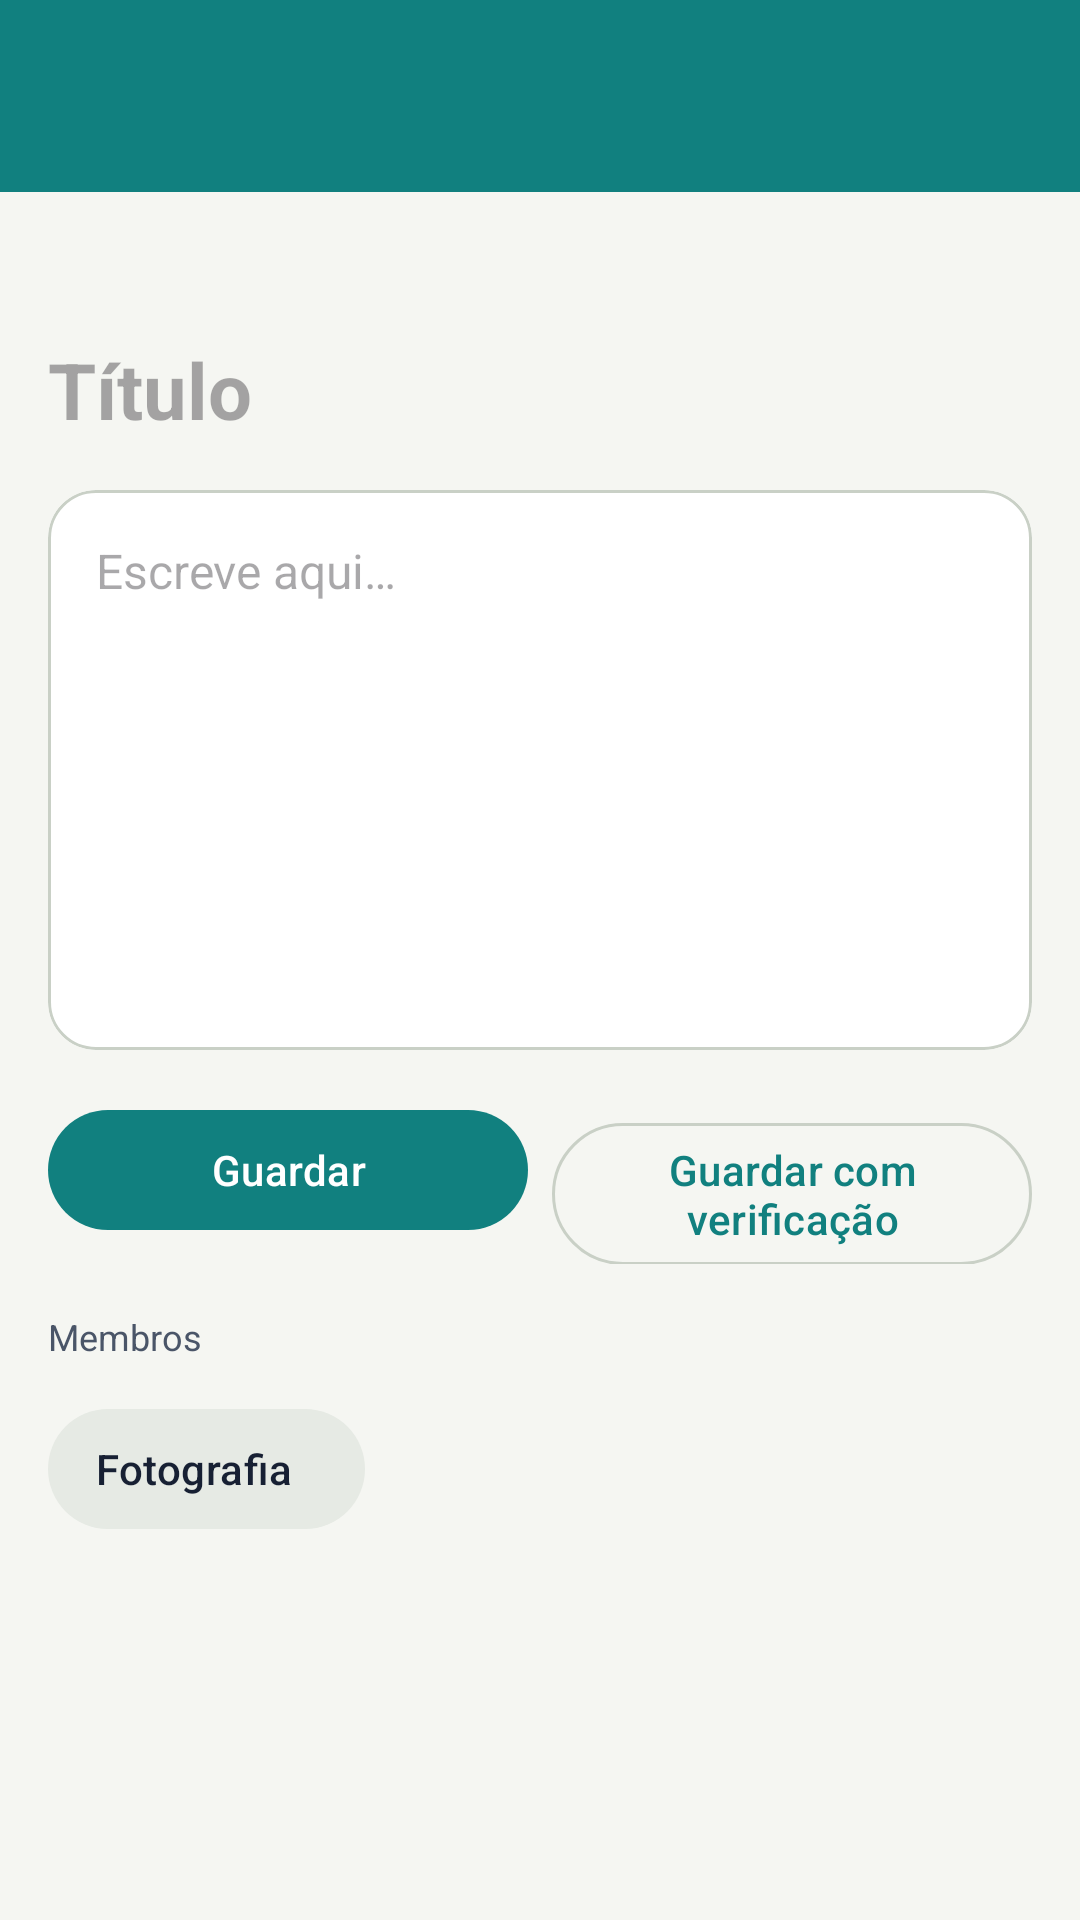

Layout XML and referenced resources for this Android screen:
<!-- AndroidManifest.xml: application theme Theme.Grupo17 -->
<!-- res/layout/activity_note.xml -->
<?xml version="1.0" encoding="utf-8"?>
<LinearLayout xmlns:android="http://schemas.android.com/apk/res/android"
    xmlns:app="http://schemas.android.com/apk/res-auto"
    android:layout_width="match_parent"
    android:layout_height="match_parent"
    android:orientation="vertical">

    <com.google.android.material.appbar.AppBarLayout
        android:layout_width="match_parent"
        android:layout_height="wrap_content"
        android:background="@color/g17_toolbar"
        android:fitsSystemWindows="true"
        app:elevation="0dp">

        <com.google.android.material.appbar.MaterialToolbar
            android:id="@+id/toolbar"
            style="@style/G17.Toolbar"
            android:layout_width="match_parent"
            android:layout_height="?attr/actionBarSize" />
    </com.google.android.material.appbar.AppBarLayout>

    <ScrollView
        android:layout_width="match_parent"
        android:layout_height="0dp"
        android:layout_weight="1">

    <LinearLayout
        android:layout_width="match_parent"
        android:layout_height="wrap_content"
        android:orientation="vertical"
        android:padding="16dp">

        <TextView
            android:id="@+id/info"
            android:layout_width="match_parent"
            android:layout_height="wrap_content"
            android:textColor="?attr/colorOnSurfaceVariant"
            android:textSize="12sp" />

        <TextView
            android:id="@+id/banner"
            android:layout_width="match_parent"
            android:layout_height="wrap_content"
            android:layout_marginTop="8dp"
            android:background="@drawable/bg_banner"
            android:drawablePadding="12dp"
            android:drawableStart="@drawable/ic_warning"
            android:drawableTint="@color/g17_secondary"
            android:gravity="center_vertical"
            android:padding="16dp"
            android:textColor="@color/g17_warn_text"
            android:textSize="14sp"
            android:visibility="gone" />

        <EditText
            android:id="@+id/noteTitle"
            android:layout_width="match_parent"
            android:layout_height="wrap_content"
            android:layout_marginTop="8dp"
            android:background="@null"
            android:hint="@string/hint_title"
            android:importantForAutofill="no"
            android:inputType="text"
            android:paddingHorizontal="0dp"
            android:paddingVertical="8dp"
            android:textColor="?attr/colorOnSurface"
            android:textSize="26sp"
            android:textStyle="bold" />

        <com.google.android.material.card.MaterialCardView
            style="@style/Widget.Material3.CardView.Outlined"
            android:layout_width="match_parent"
            android:layout_height="wrap_content"
            android:layout_marginTop="8dp"
            app:cardCornerRadius="16dp"
            app:strokeColor="@color/g17_outline">

            <EditText
                android:id="@+id/noteText"
                android:layout_width="match_parent"
                android:layout_height="wrap_content"
                android:background="@null"
                android:gravity="top"
                android:hint="@string/hint_text"
                android:importantForAutofill="no"
                android:inputType="textMultiLine|textCapSentences"
                android:minLines="8"
                android:padding="16dp"
                android:textColor="?attr/colorOnSurface"
                android:textSize="16sp" />
        </com.google.android.material.card.MaterialCardView>

        <LinearLayout
            android:layout_width="match_parent"
            android:layout_height="wrap_content"
            android:layout_marginTop="16dp"
            android:orientation="horizontal">

            <com.google.android.material.button.MaterialButton
                android:id="@+id/btnSave"
                android:minHeight="48dp"
                android:layout_width="0dp"
                android:layout_height="wrap_content"
                android:layout_marginEnd="8dp"
                android:layout_weight="1"
                android:text="@string/save" />

            <com.google.android.material.button.MaterialButton
                android:id="@+id/btnSaveChecked"
                android:minHeight="48dp"
                style="@style/Widget.Material3.Button.OutlinedButton"
                android:layout_width="0dp"
                android:layout_height="wrap_content"
                android:layout_weight="1"
                android:text="@string/save_checked" />
        </LinearLayout>

        <com.google.android.material.progressindicator.LinearProgressIndicator
            android:id="@+id/progress"
            android:layout_width="match_parent"
            android:layout_height="wrap_content"
            android:layout_marginTop="8dp"
            android:indeterminate="true"
            android:visibility="gone" />

        
        <com.google.android.material.card.MaterialCardView
            style="@style/Widget.Material3.CardView.Filled"
            android:layout_width="match_parent"
            android:layout_height="wrap_content"
            app:cardCornerRadius="16dp">

            <ImageView
                android:id="@+id/photo"
                android:layout_width="match_parent"
                android:layout_height="220dp"
                android:contentDescription="@string/photo"
                android:scaleType="centerCrop"
                android:visibility="gone" />
        </com.google.android.material.card.MaterialCardView>

        <TextView
            android:layout_width="match_parent"
            android:layout_height="wrap_content"
            android:layout_marginTop="16dp"
            android:text="@string/members_label"
            android:textColor="?attr/colorOnSurfaceVariant"
            android:textSize="12sp" />

        <com.google.android.material.chip.ChipGroup
            android:id="@+id/members"
            android:layout_width="match_parent"
            android:layout_height="wrap_content"
            android:layout_marginTop="4dp" />

        <androidx.constraintlayout.widget.ConstraintLayout
            android:layout_width="match_parent"
            android:layout_height="wrap_content"
            android:layout_marginTop="8dp">

            <com.google.android.material.button.MaterialButton
                android:id="@+id/btnPhoto"
                android:minHeight="48dp"
                style="@style/Widget.Material3.Button.TonalButton.Icon"
                android:layout_width="wrap_content"
                android:layout_height="wrap_content"
                android:text="@string/photo"
                app:icon="@drawable/ic_photo" />

            <com.google.android.material.button.MaterialButton
                android:id="@+id/btnShare"
                android:minHeight="48dp"
                style="@style/Widget.Material3.Button.TonalButton.Icon"
                android:layout_width="wrap_content"
                android:layout_height="wrap_content"
                android:text="@string/share"
                android:visibility="gone"
                app:icon="@drawable/ic_share" />

            <com.google.android.material.button.MaterialButton
                android:id="@+id/btnMembers"
                android:minHeight="48dp"
                style="@style/Widget.Material3.Button.TextButton.Icon"
                android:layout_width="wrap_content"
                android:layout_height="wrap_content"
                android:text="@string/members"
                android:visibility="gone"
                app:icon="@drawable/ic_person_remove" />

            
            <androidx.constraintlayout.helper.widget.Flow
                android:layout_width="match_parent"
                android:layout_height="wrap_content"
                app:constraint_referenced_ids="btnPhoto,btnShare,btnMembers"
                app:flow_horizontalBias="0"
                app:flow_horizontalGap="8dp"
                app:flow_horizontalStyle="packed"
                app:flow_verticalGap="8dp"
                app:flow_wrapMode="chain"
                app:layout_constraintStart_toStartOf="parent"
                app:layout_constraintTop_toTopOf="parent" />
        </androidx.constraintlayout.widget.ConstraintLayout>
    </LinearLayout>
    </ScrollView>
</LinearLayout>
<!-- resources referenced by this layout -->
<resources>
  <color name="g17_outline">#C9D0C6</color>
  <color name="g17_secondary">#F2A33A</color>
  <color name="g17_toolbar">#11807F</color>
  <color name="g17_warn_text">#5A3B00</color>
  <!-- drawable bg_banner (drawable) -->
  <?xml version="1.0" encoding="utf-8"?>
  <shape xmlns:android="http://schemas.android.com/apk/res/android" android:shape="rectangle">
      <solid android:color="@color/g17_warn_bg" />
      <stroke android:width="1dp" android:color="@color/g17_secondary" />
      <corners android:radius="12dp" />
  </shape>
  <!-- drawable ic_person_remove (drawable) -->
  <vector xmlns:android="http://schemas.android.com/apk/res/android" android:width="24dp" android:height="24dp" android:viewportWidth="24" android:viewportHeight="24" android:tint="?attr/colorControlNormal">
      <path android:fillColor="@android:color/white" android:pathData="M14,8c0,-2.21 -1.79,-4 -4,-4S6,5.79 6,8s1.79,4 4,4 4,-1.79 4,-4zM17,10v2h6v-2h-6zM2,18v2h16v-2c0,-2.66 -5.33,-4 -8,-4s-8,1.34 -8,4z" />
  </vector>
  <string name="hint_text">Escreve aqui…</string>
  <string name="hint_title">Título</string>
  <string name="members">Remover membro</string>
  <string name="members_label">Membros</string>
  <string name="photo">Fotografia</string>
  <string name="save">Guardar</string>
  <string name="save_checked">Guardar com verificação</string>
  <string name="share">Partilhar</string>
  <style name="G17.Toolbar" parent="Widget.Material3.Toolbar">
          <item name="android:background">@color/g17_toolbar</item>
          <item name="android:theme">@style/ThemeOverlay.Material3.Dark.ActionBar</item>
          <item name="titleTextColor">@android:color/white</item>
          <item name="subtitleTextColor">#CCFFFFFF</item>
          <item name="navigationIconTint">@android:color/white</item>
          <item name="popupTheme">@style/G17.Popup</item>
      </style>
  <color name="g17_warn_bg">#FCEBCD</color>
  <style name="G17.Popup" parent="ThemeOverlay.Material3.Light">
          <item name="colorPrimary">@color/g17_primary</item>
          <item name="colorControlActivated">@color/g17_primary</item>
          <item name="colorSurface">@color/g17_surface</item>
          <item name="colorOnSurface">@color/g17_on_surface</item>
      </style>
  <color name="g17_primary">#11807F</color>
  <color name="g17_on_primary">#FFFFFF</color>
  <color name="g17_primary_container">#CDEBEA</color>
  <color name="g17_on_primary_container">#00201F</color>
  <color name="g17_on_secondary">#172033</color>
  <color name="g17_surface_var">#E6EAE4</color>
  <color name="g17_on_surface">#172033</color>
  <color name="g17_surface">#FFFFFF</color>
  <color name="g17_text2">#4A5568</color>
  <color name="g17_bg">#F5F6F2</color>
  <style name="G17.AlertDialog" parent="ThemeOverlay.Material3.MaterialAlertDialog">
          <item name="buttonBarPositiveButtonStyle">@style/G17.Dialog.Positive</item>
      </style>
  <style name="G17.Shape12" parent="">
          <item name="cornerFamily">rounded</item>
          <item name="cornerSize">12dp</item>
      </style>
  <style name="G17.Shape16" parent="">
          <item name="cornerFamily">rounded</item>
          <item name="cornerSize">16dp</item>
      </style>
  <style name="G17.Dialog.Positive" parent="Widget.Material3.Button">
          <item name="backgroundTint">@color/g17_toolbar</item>
          <item name="android:textColor">@android:color/white</item>
      </style>
</resources>
